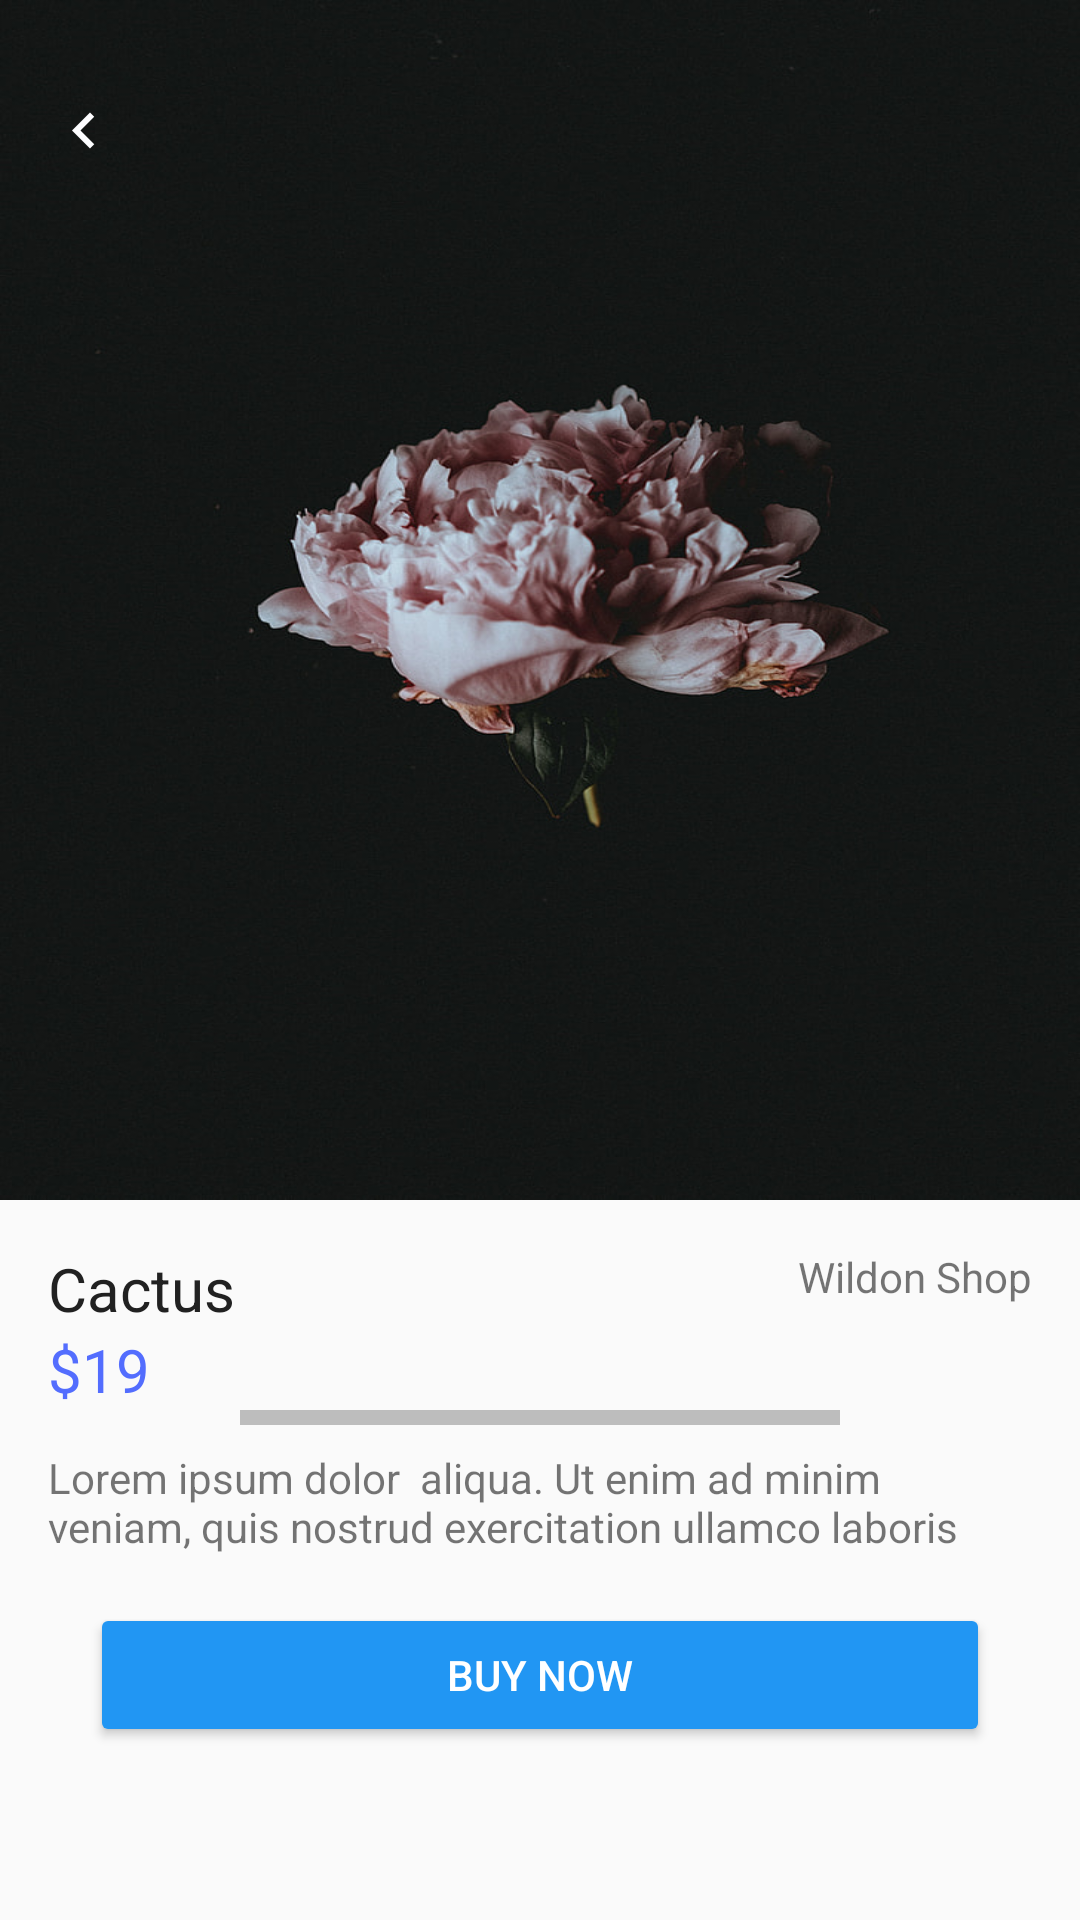

The Android layout XML behind this screen, and the referenced resources:
<!-- AndroidManifest.xml: activity theme AppTheme.TranslucentActionBar -->
<!-- res/layout/activity_product_detail.xml -->
<?xml version="1.0" encoding="utf-8"?>
<LinearLayout
        xmlns:android="http://schemas.android.com/apk/res/android"
        xmlns:app="http://schemas.android.com/apk/res-auto"
        android:layout_width="match_parent" android:layout_height="match_parent"
        android:orientation="vertical">

    <RelativeLayout android:layout_width="match_parent" android:layout_height="wrap_content">
        <ImageView
                android:id="@+id/iv_productImage"
                android:layout_width="match_parent"
                android:layout_height="400dp"
                android:src="@drawable/dark"
                android:scaleType="fitXY"
        />
        <ImageView
                android:id="@+id/iv_back"
                android:layout_width="wrap_content"
                android:layout_height="wrap_content"
                android:src="@drawable/ic_keyboard_arrow_left_white_24dp"
                android:layout_marginTop="@dimen/margin_xlarge"
                android:layout_marginStart="@dimen/margin_medium_2"

        />
    </RelativeLayout>

    <RelativeLayout
            android:layout_width="match_parent"
            android:layout_height="wrap_content"
            android:layout_margin="@dimen/margin_medium_2">


        <TextView
                android:id="@+id/tvProductDetailName"
                android:layout_width="wrap_content"
                android:layout_height="wrap_content"
                android:text="Cactus"
                android:textColor="@color/colorPrimaryText"
                android:textSize="@dimen/text_regular_3x"

        />
        <TextView
                android:id="@+id/tv_price"
                android:layout_width="wrap_content"
                android:layout_height="wrap_content"
                android:text="$19"
                android:layout_below="@id/tvProductDetailName"
                android:textSize="@dimen/text_regular_3x"
                android:textColor="#536DFE"
        />
        <TextView
                android:id="@+id/tv_shop_name"
                android:layout_width="wrap_content"
                android:layout_height="wrap_content"
                android:text="Wildon Shop"
                android:layout_alignParentEnd="true"/>

        <View
                android:id="@+id/divider"
                android:layout_width="200dp"
                android:layout_height="5dp"
                android:background="@color/colorDivider"
                android:layout_below="@id/tv_price"
                android:layout_centerInParent="true"
                android:layout_marginBottom="@dimen/margin_medium"
        />

        <TextView
                android:id="@+id/tv_desc"
                android:layout_width="wrap_content"
                android:layout_height="wrap_content"
                android:text="Lorem ipsum dolor  aliqua. Ut enim ad minim veniam, quis nostrud exercitation ullamco laboris "
                android:layout_alignParentEnd="true"
                android:layout_below="@id/divider"
        />

        <Button
                android:id="@+id/btn_buy_now"
                android:layout_width="300dp"
                android:layout_height="wrap_content"
                android:text="@string/buy_now"
                android:layout_below="@id/tv_desc"
                android:layout_centerInParent="true"
                android:backgroundTint="@color/colorPrimary"
                android:textColor="@color/colorIcon"
                android:layout_marginTop="@dimen/margin_medium_2"/>
    </RelativeLayout>

</LinearLayout>
<!-- resources referenced by this layout -->
<resources>
  <color name="colorDivider">#BDBDBD</color>
  <color name="colorIcon">#FFFFFF</color>
  <color name="colorPrimary">#2196F3</color>
  <color name="colorPrimaryText">#212121</color>
  <dimen name="margin_medium">8dp</dimen>
  <dimen name="margin_medium_2">16dp</dimen>
  <dimen name="margin_xlarge">32dp</dimen>
  <dimen name="text_regular_3x">20sp</dimen>
  <!-- drawable dark: jpg bitmap (drawable, 85818 bytes) -->
  <!-- drawable ic_keyboard_arrow_left_white_24dp (drawable) -->
  <vector android:height="24dp" android:tint="#FDFDFF"
      android:viewportHeight="24.0" android:viewportWidth="24.0"
      android:width="24dp" xmlns:android="http://schemas.android.com/apk/res/android">
      <path android:fillColor="#FF000000" android:pathData="M15.41,16.09l-4.58,-4.59 4.58,-4.59L14,5.5l-6,6 6,6z"/>
  </vector>
  <string name="buy_now">Buy Now</string>
  <style name="AppTheme.TranslucentActionBar">
          <item name="windowActionBar">false</item>
          <item name="windowNoTitle">true</item>
          <item name="android:statusBarColor">@android:color/transparent</item>
          <item name="android:windowTranslucentStatus">true</item>
          <item name="android:windowTranslucentNavigation">true</item>
      </style>
</resources>
